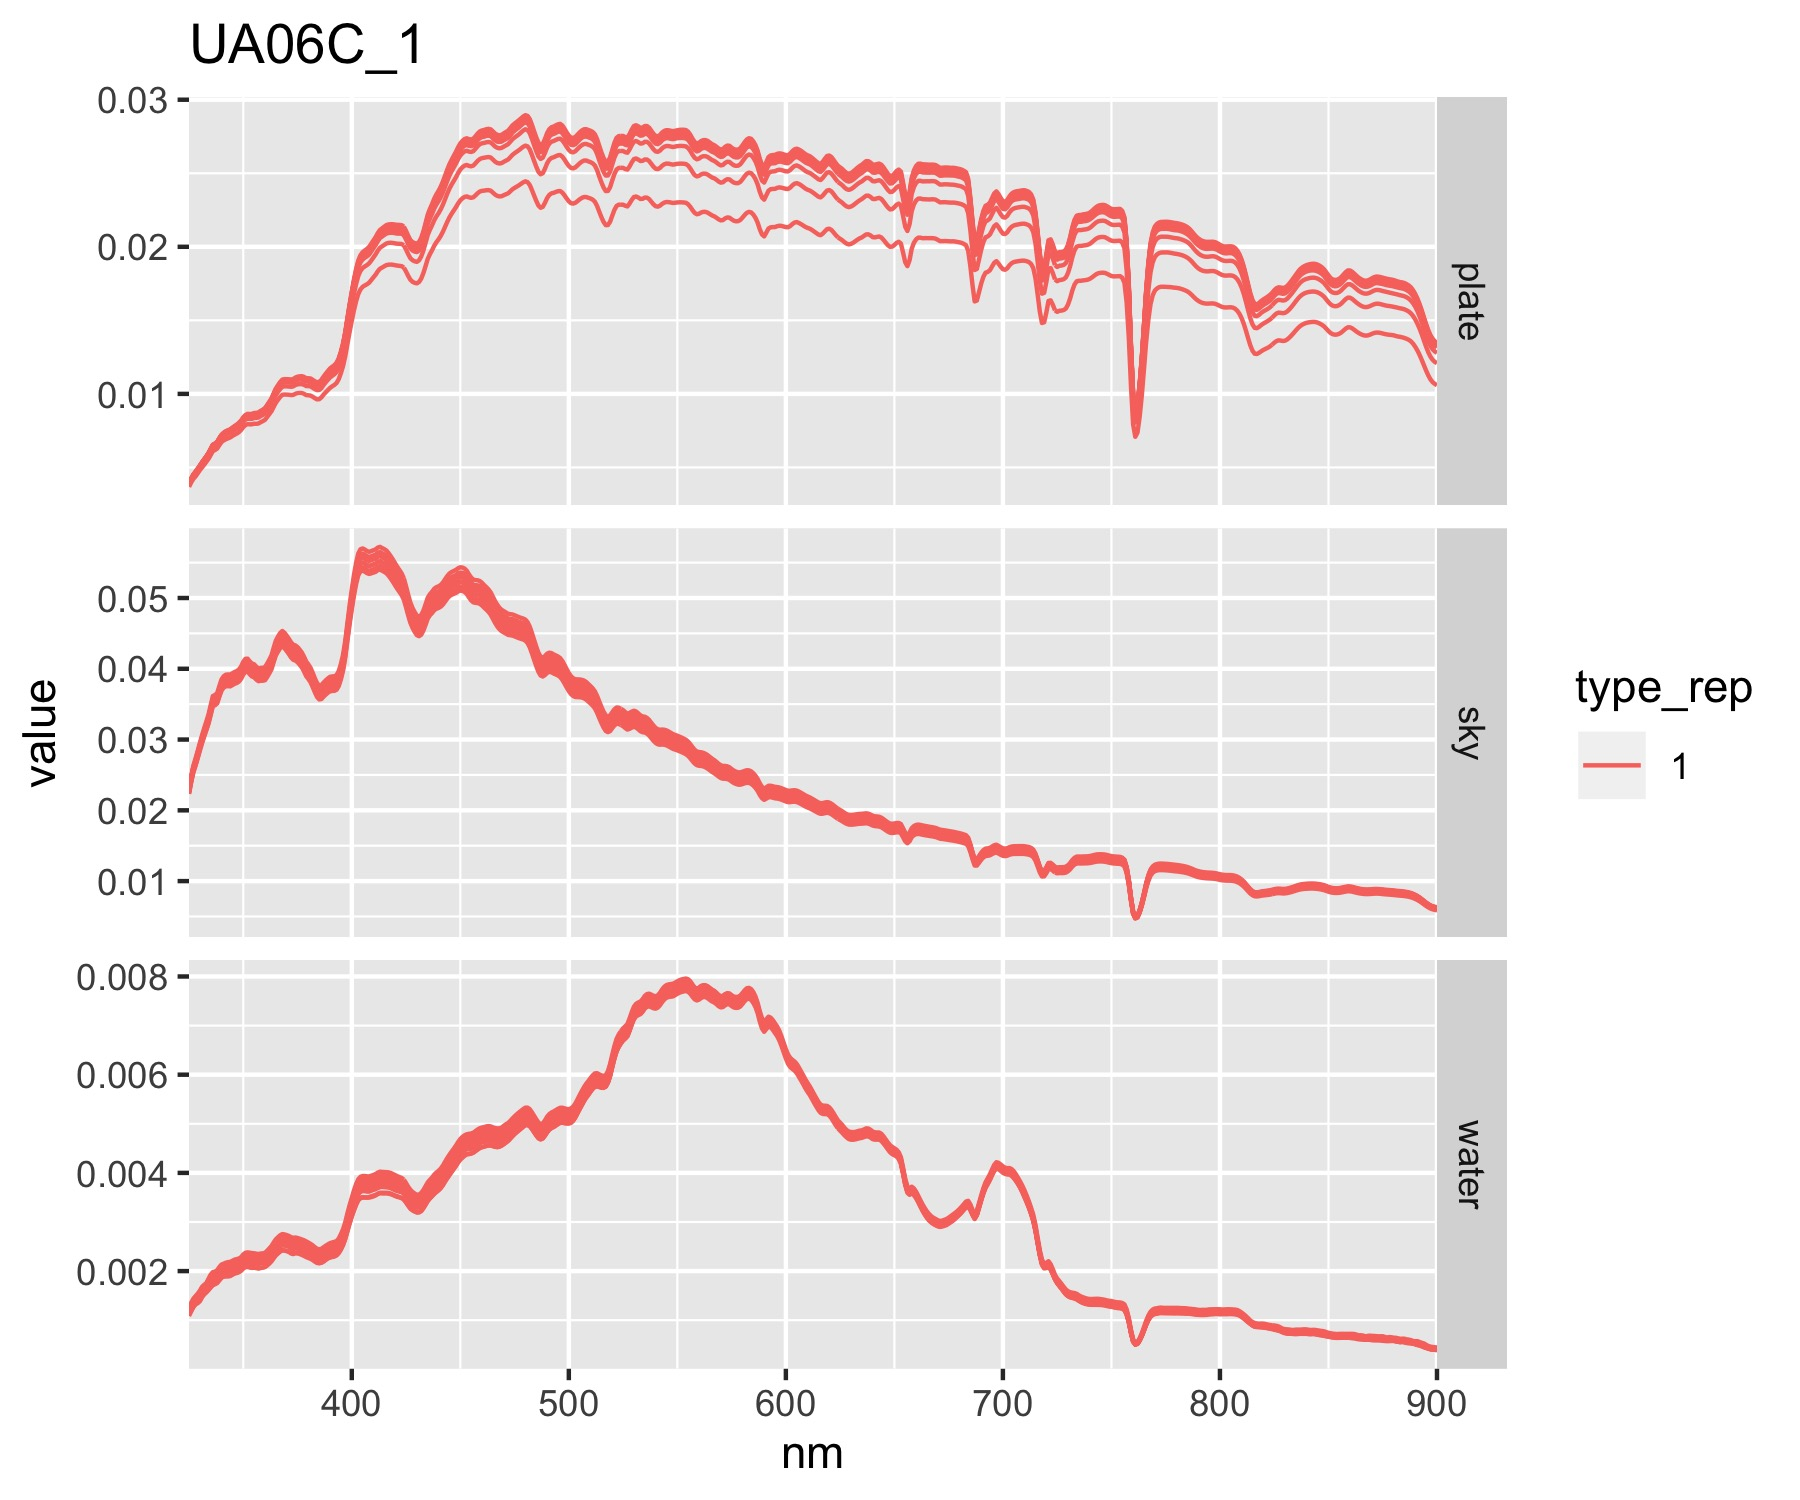

Source data for this figure (header and first rows):
pixel	spec_rep	type	type_rep	notes	spec_file	spectra_id	unique_id
UA06C	1	plate	1	na	Spec00121.asd.txt	UA06C_1	UA06C_1_PL1
UA06C	1	plate	1	na	Spec00122.asd.txt	UA06C_1	UA06C_1_PL1
UA06C	1	plate	1	na	Spec00123.asd.txt	UA06C_1	UA06C_1_PL1
UA06C	1	plate	1	na	Spec00124.asd.txt	UA06C_1	UA06C_1_PL1
UA06C	1	plate	1	na	Spec00125.asd.txt	UA06C_1	UA06C_1_PL1
UA06C	1	plate	1	na	Spec00126.asd.txt	UA06C_1	UA06C_1_PL1
UA06C	1	plate	1	na	Spec00127.asd.txt	UA06C_1	UA06C_1_PL1
UA06C	1	plate	1	na	Spec00128.asd.txt	UA06C_1	UA06C_1_PL1
UA06C	1	plate	1	na	Spec00129.asd.txt	UA06C_1	UA06C_1_PL1
UA06C	1	plate	1	na	Spec00130.asd.txt	UA06C_1	UA06C_1_PL1
UA06C	1	water	1	na	Spec00131.asd.txt	UA06C_1	UA06C_1_WA1
UA06C	1	water	1	na	Spec00132.asd.txt	UA06C_1	UA06C_1_WA1
UA06C	1	water	1	na	Spec00133.asd.txt	UA06C_1	UA06C_1_WA1
UA06C	1	water	1	na	Spec00134.asd.txt	UA06C_1	UA06C_1_WA1
UA06C	1	water	1	na	Spec00135.asd.txt	UA06C_1	UA06C_1_WA1
UA06C	1	water	1	na	Spec00136.asd.txt	UA06C_1	UA06C_1_WA1
UA06C	1	water	1	na	Spec00137.asd.txt	UA06C_1	UA06C_1_WA1
UA06C	1	water	1	na	Spec00138.asd.txt	UA06C_1	UA06C_1_WA1
UA06C	1	water	1	na	Spec00139.asd.txt	UA06C_1	UA06C_1_WA1
UA06C	1	water	1	na	Spec00140.asd.txt	UA06C_1	UA06C_1_WA1
UA06C	1	sky	1	na	Spec00141.asd.txt	UA06C_1	UA06C_1_SK1
UA06C	1	sky	1	na	Spec00142.asd.txt	UA06C_1	UA06C_1_SK1
UA06C	1	sky	1	na	Spec00143.asd.txt	UA06C_1	UA06C_1_SK1
UA06C	1	sky	1	na	Spec00144.asd.txt	UA06C_1	UA06C_1_SK1
UA06C	1	sky	1	na	Spec00145.asd.txt	UA06C_1	UA06C_1_SK1
UA06C	1	sky	1	na	Spec00146.asd.txt	UA06C_1	UA06C_1_SK1
UA06C	1	sky	1	na	Spec00147.asd.txt	UA06C_1	UA06C_1_SK1
UA06C	1	sky	1	na	Spec00148.asd.txt	UA06C_1	UA06C_1_SK1
UA06C	1	sky	1	na	Spec00149.asd.txt	UA06C_1	UA06C_1_SK1
UA06C	1	sky	1	na	Spec00150.asd.txt	UA06C_1	UA06C_1_SK1
